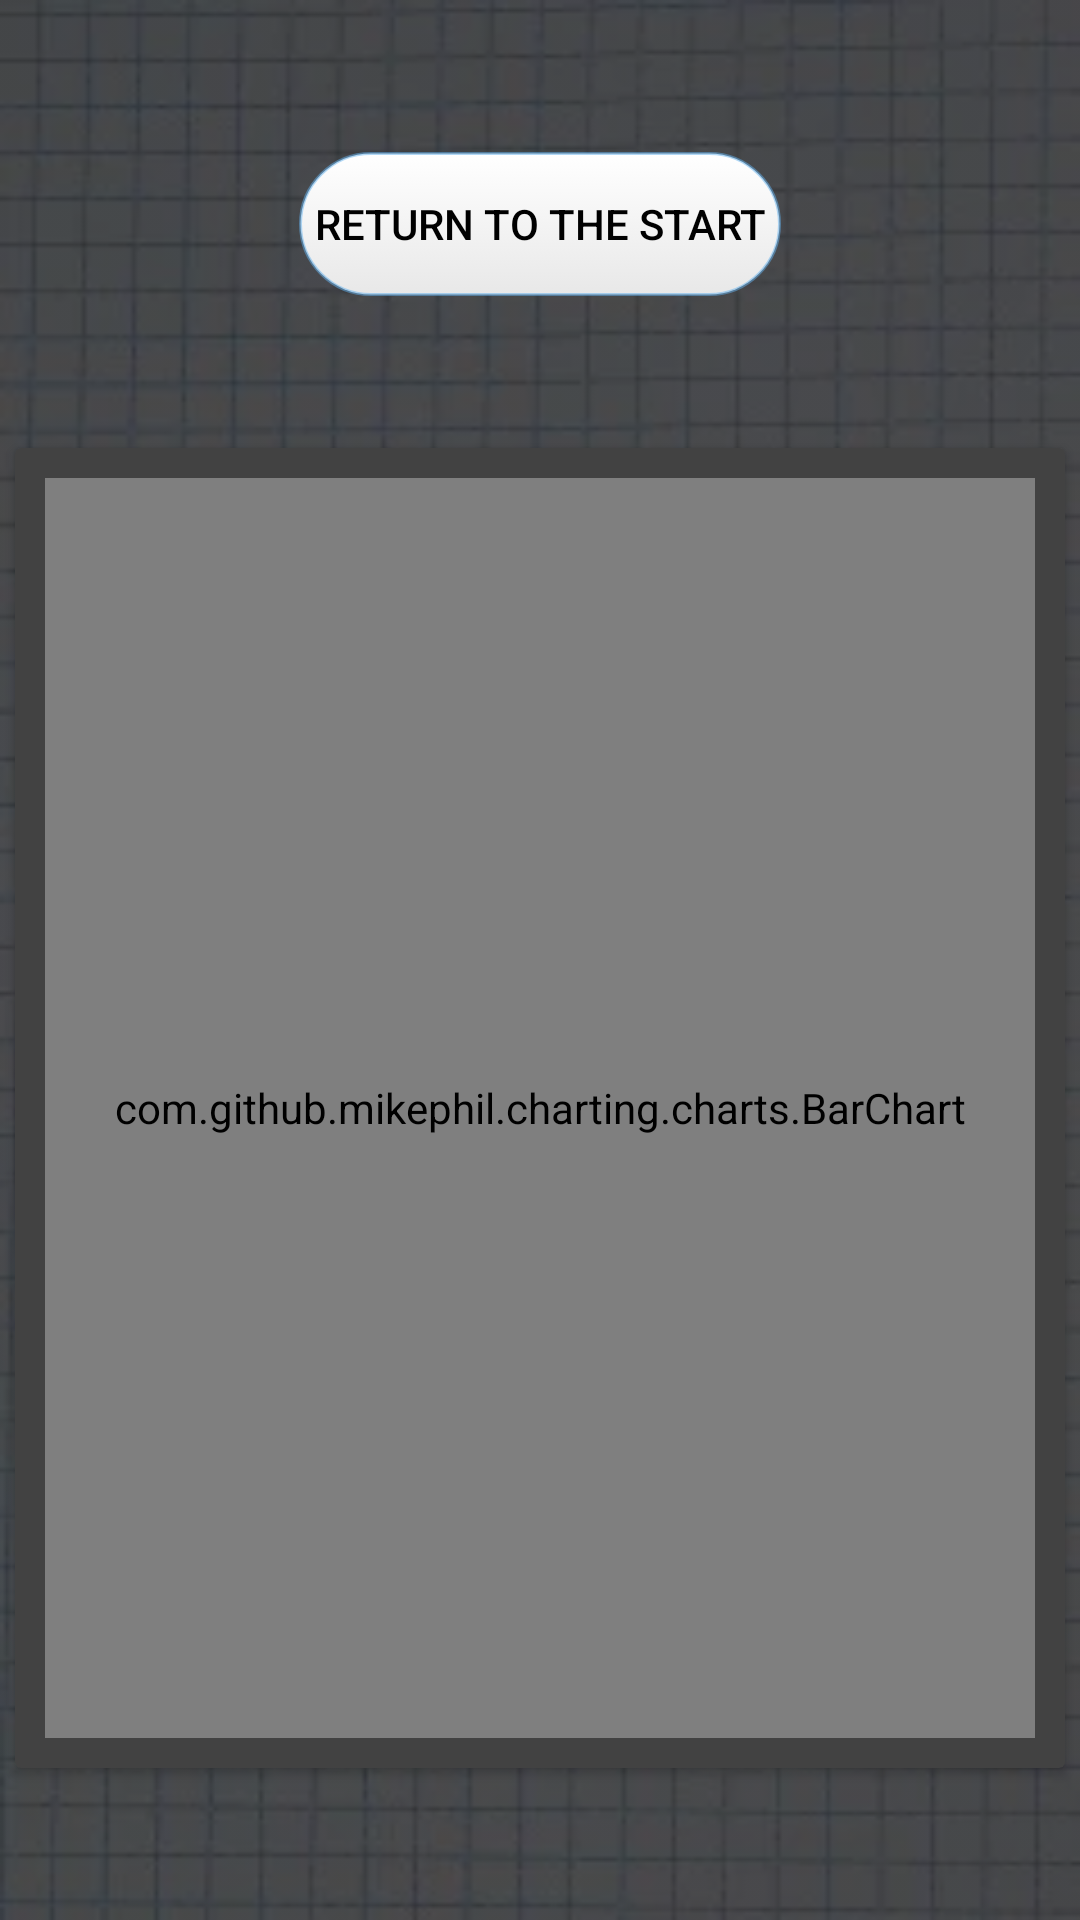

Android layout source for this screen:
<!-- AndroidManifest.xml: application theme Theme.ChemistryQuiz -->
<!-- res/layout/fragment_test_result.xml -->
<?xml version="1.0" encoding="utf-8"?>
<layout xmlns:android="http://schemas.android.com/apk/res/android"
    xmlns:app="http://schemas.android.com/apk/res-auto"
    xmlns:tools="http://schemas.android.com/tools">

    <data>

    </data>

    <androidx.constraintlayout.widget.ConstraintLayout
        android:id="@+id/game_over_layout"
        android:layout_width="match_parent"
        android:background="@drawable/one"
        android:layout_height="match_parent"
        tools:context=".ui.fragments.TestResultFragment">

        <androidx.appcompat.widget.AppCompatButton
            android:id="@+id/return_btn"
            android:layout_width="wrap_content"
            android:padding="5dp"
            android:layout_height="wrap_content"
            android:background="@drawable/answer_button"
            app:layout_constraintTop_toTopOf="parent"
            android:text="Return to the start"
            app:layout_constraintBottom_toTopOf="@+id/card_chart"
            app:layout_constraintEnd_toEndOf="parent"
            app:layout_constraintStart_toStartOf="parent" />

        <androidx.cardview.widget.CardView
            android:id="@+id/card_chart"
            android:elevation="@dimen/cardview_default_elevation"
            android:layout_width="350dp"
            app:layout_constraintBottom_toBottomOf="parent"
            app:layout_constraintEnd_toEndOf="parent"
            app:layout_constraintStart_toStartOf="parent"
            app:layout_constraintTop_toBottomOf="@+id/return_btn"
            android:layout_height="wrap_content">
            <com.github.mikephil.charting.charts.BarChart
                android:id="@+id/barChart"
                android:layout_width="match_parent"
                android:layout_margin="10dp"
                android:layout_height="420dp"
                android:alpha="1"
                android:background="@color/white"/>

        </androidx.cardview.widget.CardView>



    </androidx.constraintlayout.widget.ConstraintLayout>
</layout>
<!-- resources referenced by this layout -->
<resources>
  <color name="white">#FFFFFFFF</color>
  <!-- drawable answer_button (drawable) -->
  <?xml version="1.0" encoding="utf-8"?>
  <selector xmlns:android="http://schemas.android.com/apk/res/android" >
      <item android:state_pressed="true" >
          <shape android:shape="rectangle"  >
              <corners android:radius="30dp" />
              <stroke android:width="3dp" android:color="#80ADB7EC" />
              <gradient android:angle="-90" android:startColor="#F8F8F8" android:endColor="#D8D8D8"  />
          </shape>
      </item>
      <item android:state_focused="true">
          <shape android:shape="rectangle"  >
              <corners android:radius="30dip" />
              <stroke android:width="1dip" android:color="#FFFFFF" />
              <solid android:color="#FFFFFF"/>
          </shape>
      </item>
      <item >
          <shape android:shape="rectangle"  >
              <corners android:radius="30dp" />
              <stroke android:width="1dp" android:color="#8064B1EE" />
              <gradient android:angle="-90" android:startColor="#FFFFFF" android:endColor="#E8E8E8"  />
          </shape>
      </item>
  </selector>
  <!-- drawable one: webp bitmap (drawable, 12702 bytes) -->
  <style name="Theme.ChemistryQuiz" parent="Theme.MaterialComponents.NoActionBar">
          <item name="android:textColor">@color/black</item>
          <item name="colorPrimary">@color/colorPrimary</item>
          <item name="colorPrimaryDark">@color/colorPrimaryDark</item>
          <item name="colorAccent">@color/colorAccent</item>
      </style>
  <color name="black">#FF000000</color>
  <!-- not gathered from this repository: default colours our renderer supplied (Android Studio template values) -->
  <color name="colorPrimary">#FF6200EE</color>
  <color name="colorPrimaryDark">#FF3700B3</color>
  <color name="colorAccent">#FF03DAC5</color>
</resources>
